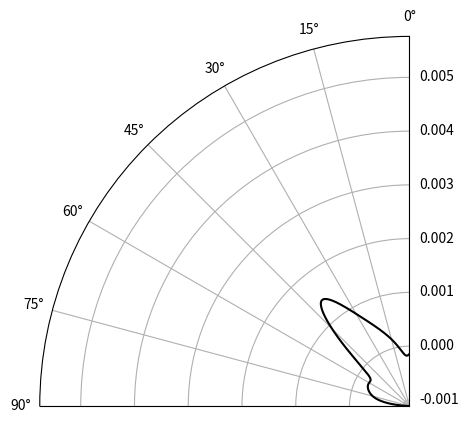
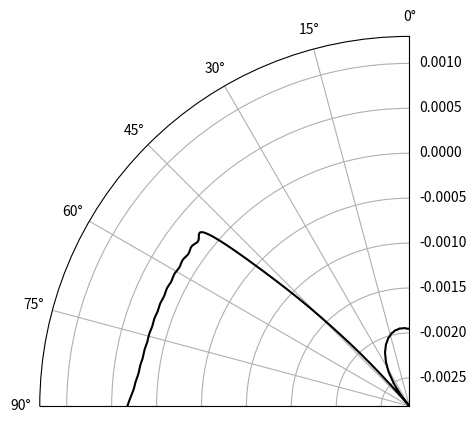
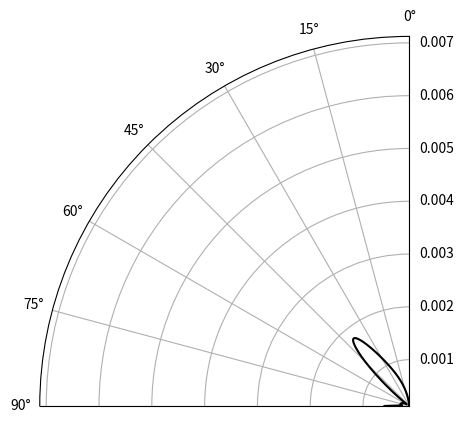
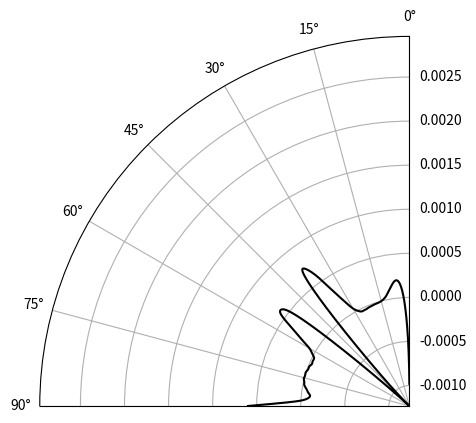
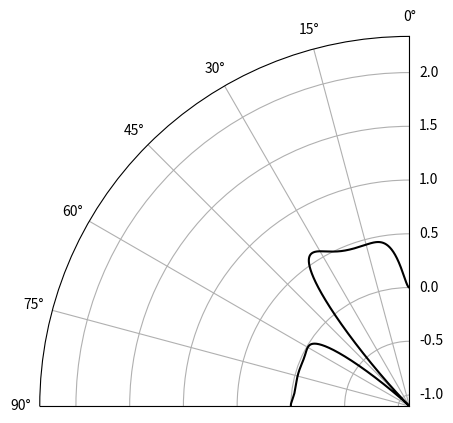
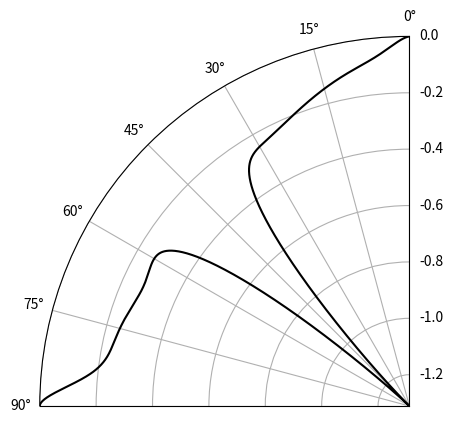
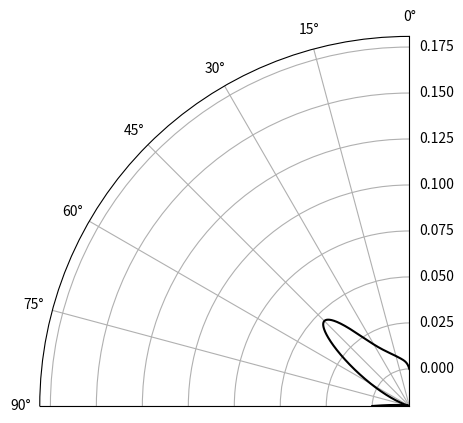
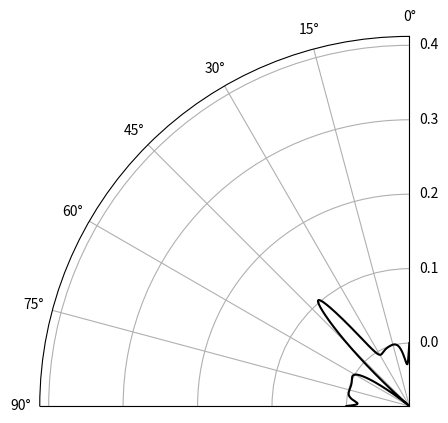

These figures' Python source, in order:
import numpy as np
import fractions as frac
import scipy.integrate as integr
import matplotlib.pyplot as plt

pi = np.pi
k = 1
RR = 150
hh = 1
EU = 21000
nu = 0.5

phi0 = pi
phi1 = frac.Fraction(80, 180) * pi
delta = frac.Fraction(10, 180) * pi

q = 3
AS = phi0 - phi1 - delta
s0 = AS * RR

x = np.linspace(0, 1, 80000)
def phi(x): return AS * x + phi1
def rr(x): return RR * np.sin(phi0 - phi(x))
def p0(x): return 1 + (hh**2 * np.sin(phi(x))**2) / (3 * rr(x)**2)
def q_r_k(x): return 0

def q_z_k(x): return sum(np.sin(pi*n*x / k)*2 / k*(s0 * q / (EU * hh)*np.cos(0.45*pi*n)/(pi*n) - s0 * q / (EU * hh)*np.cos(0.55*pi*n)/(pi*n)) for n in range(1, 52))

def q_theta_k(x): return 0

def f(x, y):
    return [-(1-nu)*np.cos(phi(x))*s0/rr(x)*y[0]+nu*np.sin(phi(x))*s0/rr(x)*y[1]-k*np.cos(phi(x))*s0/rr(x)*y[2]+hh*k**2*nu*s0*np.sin(phi(x))/rr(x)**2*y[3]+(hh*s0)/(rr(x)**2)*(1+(k**4*hh**2*np.sin(phi(x))**2)/(12*rr(x)**2))*y[4]-k**4*hh**3*s0*np.sin(phi(x))*np.cos(phi(x))/(12*rr(x)**4)*y[5]+(k*hh*s0)/(rr(x)**2)*(1+(k**2*hh**2*(np.sin(phi(x)))**2)/(12*rr(x)**2))*y[6]+(k**2*hh**2*s0*np.sin(phi(x))*np.cos(phi(x)))/(12*rr(x)**3)*y[7]+q_r_k(x),
            -np.cos(phi(x))*s0/rr(x)*y[1]-k*s0*np.sin(phi(x))*(1-hh**2*np.cos(phi(x))**2/(3*rr(x)**2))/(rr(x)*p0(x))*y[2]-hh*k**2*nu*s0*np.cos(phi(x))/rr(x)**2*y[3]-k**4*hh**3*s0*np.sin(phi(x))*np.cos(phi(x))/(12*rr(x)**4)*y[4]+k**2*hh**3*s0*(k**2*np.cos(phi(x))**2+2/((1+nu)*p0(x)))/(12*rr(x)**4)*y[5]-k**3*hh**3*s0*np.sin(phi(x))*np.cos(phi(x))/(12*rr(x)**4)*y[6]-k**2*hh**2*s0*(np.cos(phi(x))**2+2/((1+nu)*p0(x)))/(12*rr(x)**3)*y[7]+q_z_k(x),
            k*nu*np.cos(phi(x))*s0/rr(x)*y[0]+k*nu*np.sin(phi(x))*s0/rr(x)*y[1]-2*np.cos(phi(x))*s0/rr(x)*y[2]+hh*k*nu*s0*np.sin(phi(x))/rr(x)**2*y[3]+k*hh*s0*(1+k**2*hh**2*np.sin(phi(x))**2/(12*rr(x)**2))/rr(x)**2*y[4]-k**3*hh**3*s0*np.sin(phi(x))*np.cos(phi(x))/(12*rr(x)**4)*y[5]+k**2*hh*s0*(1+hh**2*np.sin(phi(x))**2/(12*rr(x)**2))/rr(x)**2*y[6]+k*hh*2*s0*np.sin(phi(x))*np.cos(phi(x))/(12*rr(x)**3)*y[7]+q_theta_k(x),
            np.sin(phi(x))*s0/hh*y[0]-np.cos(phi(x))*s0/hh*y[1]-k*hh*np.sin(phi(x))*s0/(3*p0(x)*rr(x)**2)*y[2]-(1-nu)*np.cos(phi(x))*s0/rr(x)*y[3]+k**2*hh**2*s0*np.sin(phi(x))*np.cos(phi(x))/(12*rr(x)**3)*y[4]-k**2*hh**2*s0*(np.cos(phi(x))**2+2/((1+nu)*p0(x)))/(12*rr(x)**3)*y[5]+k*hh**2*s0*np.sin(phi(x))*np.cos(phi(x))/(12*rr(x)**3)*y[6]+hh*s0*(np.cos(phi(x))**2+2*k**2/((1+nu)*p0(x)))/(12*rr(x)**2)*y[7],
            (-nu**2+1)*s0*np.cos(phi(x))**2/hh*y[0]+(-nu**2+1)*s0*np.sin(phi(x))*np.cos(phi(x))/hh*y[1]-nu*np.cos(phi(x))*s0/rr(x)*y[4]-nu*k*s0*np.cos(phi(x))/rr(x)*y[6]-s0*np.sin(phi(x))/hh*y[7],
            (-nu**2+1)*s0*np.sin(phi(x))*np.cos(phi(x))/hh*y[0]+(-nu**2+1)*s0*np.sin(phi(x))**2/hh*y[1]-nu*np.sin(phi(x))*s0/rr(x)*y[4]-nu*k*s0*np.sin(phi(x))/rr(x)*y[6]+s0*np.cos(phi(x))/hh*y[7],
            (2*(1+nu))*s0/(p0(x)*hh)*y[2]+k*s0*np.cos(phi(x))/rr(x)*y[4]+k*s0*np.sin(phi(x))/(p0(x)*rr(x))*(1-hh**2*np.cos(phi(x))**2/(3*rr(x)**2))*y[5]+s0*np.cos(phi(x))/rr(x)*y[6]+hh*k*s0*np.sin(phi(x))/(3*p0(x)*rr(x)**2)*y[7],
            (12*(-nu**2+1))*s0/hh*y[3]-k**2*nu*hh*s0*np.sin(phi(x))/rr(x)**2*y[4]+nu*k**2*hh*s0*np.cos(phi(x))/rr(x)**2*y[5]-k*nu*hh*s0*np.sin(phi(x))/rr(x)**2*y[6]-nu*np.cos(phi(x))*s0/rr(x)*y[7]]
def bc(ya, yb):
    return np.array([ya[4], ya[5], ya[6], ya[7], yb[4], yb[5], yb[6], yb[7]])

y0 = np.zeros((8, x.size))
sol = integr.solve_bvp(f, bc, x, y0, tol=1e-8)

# def wrap_around(radii):
#     thetas = [i * (135 / len(radii)) for i in range(0, len(radii))]
#     xs = [((150 + radius) * np.sin(np.deg2rad(theta))) for radius, theta in zip(radii, thetas)]
#     ys = [(radius * np.cos(np.deg2rad(theta))) for radius, theta in zip(radii, thetas)]
#     print(thetas, len(thetas))
#     print(xs, len(xs))
#     print(ys, len(ys))
#     return xs,ys

# np.savetxt('q3_01_M_phi90_Rh150_delta10.txt', sol.y[3], delimiter=" ")

# Y4 = sol.y[3]

# def cart2pol(x, y):
#     rho = np.sqrt(x**2 + y**2)
#     ph = np.arctan2(y, x)
#     return rho, ph

# def pol2cart(rho, phi):
#     x = rho * np.cos(phi)
#     y = rho * np.sin(phi)
#     return x, y

theta = 0.5*pi*x

for i in range(1, 9):
    fig, ax = plt.subplots(subplot_kw={'projection': 'polar'})
    plt.plot(theta, sol.y[i-1], c='black')
    ax.set_theta_zero_location("N")
    # ax.set_rticks()
    ax.set_rlim(np.min(sol.y[i-1]), 4*np.max(sol.y[i-1]))
    ax.set_thetalim(0, 0.5*pi)
    ax.grid(True)

plt.show()